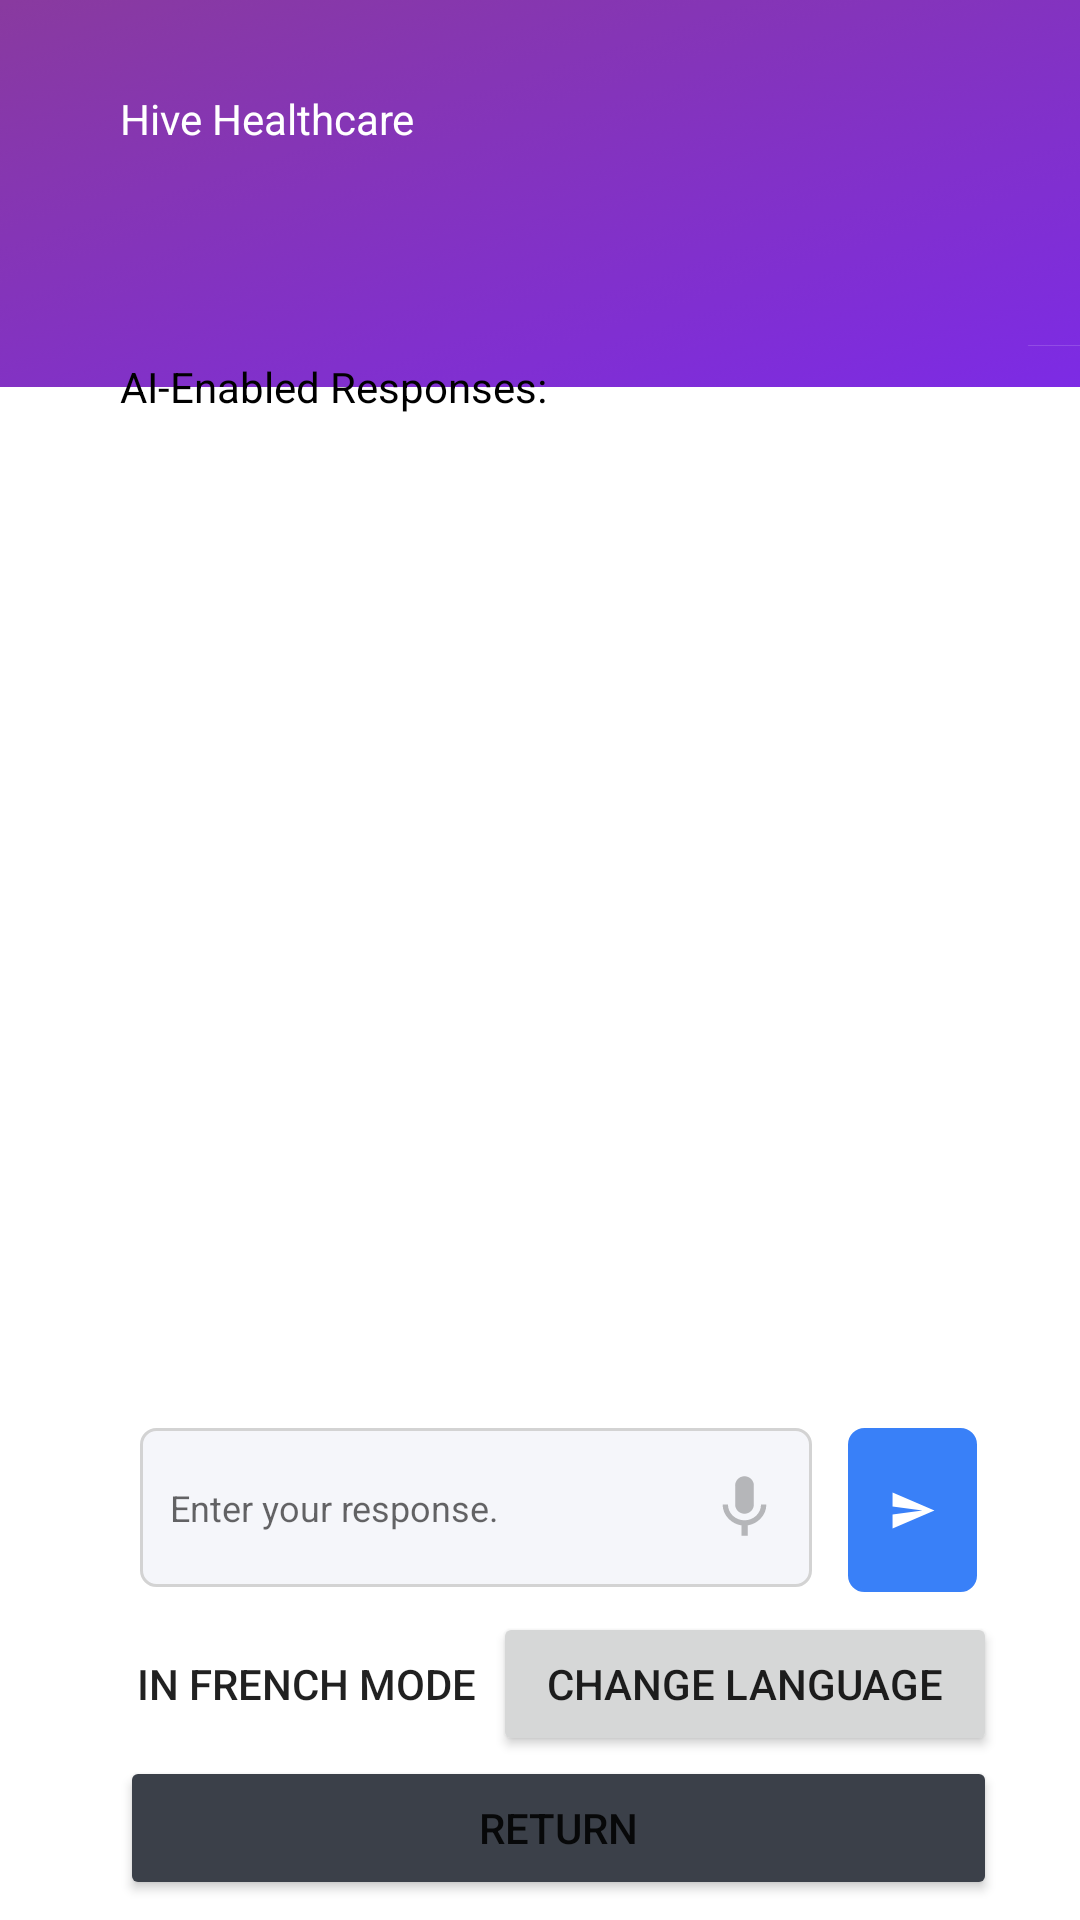

The Android layout XML behind this screen, and the referenced resources:
<!-- AndroidManifest.xml: application theme Theme.HiveHealthcare -->
<!-- res/layout/activity_main.xml -->
<?xml version="1.0" encoding="utf-8"?>
<androidx.constraintlayout.widget.ConstraintLayout xmlns:android="http://schemas.android.com/apk/res/android"
    xmlns:app="http://schemas.android.com/apk/res-auto"
    xmlns:tools="http://schemas.android.com/tools"
    android:layout_width="match_parent"
    android:layout_height="match_parent"
    android:onClick="changeLanguageAlertDialog"
    tools:context=".MainActivity">

    <LinearLayout
        android:id="@+id/layout_discussion"
        android:layout_width="396dp"
        android:layout_height="789dp"
        android:orientation="vertical"
        android:padding="0dp">

        <LinearLayout
            android:layout_width="match_parent"
            android:layout_height="144dp"
            android:orientation="vertical">

            <TextView
                android:id="@+id/textView12"
                android:layout_width="match_parent"
                android:layout_height="129dp"
                android:background="@drawable/discussion_banner"
                android:paddingLeft="40dp"
                android:paddingTop="30dp"
                android:text="Hive Healthcare"
                android:textColor="#FFFFFF" />
        </LinearLayout>

        <LinearLayout
            android:layout_width="match_parent"
            android:layout_height="626dp"
            android:layout_marginTop="-45dp"
            android:background="@drawable/responses_background"
            android:orientation="vertical"
            android:paddingLeft="40dp"
            android:paddingTop="20dp"
            android:paddingEnd="40dp"
            android:paddingRight="0dp"
            android:paddingBottom="40dp">

            <LinearLayout
                android:layout_width="wrap_content"
                android:layout_height="570dp"
                android:orientation="vertical">

                <LinearLayout
                    android:layout_width="match_parent"
                    android:layout_height="350dp"
                    android:orientation="vertical">

                    <TextView
                        android:id="@+id/textLog"
                        android:layout_width="match_parent"
                        android:layout_height="3dp"
                        android:layout_weight="1"
                        android:text="AI-Enabled Responses:"
                        android:textColor="#000000" />

                    <LinearLayout
                        android:layout_width="match_parent"
                        android:layout_height="300dp"
                        android:layout_weight="1"
                        android:orientation="vertical">

                        <ScrollView
                            android:layout_width="match_parent"
                            android:layout_height="251dp">

                            <LinearLayout
                                android:id="@+id/view_responses"
                                android:layout_width="fill_parent"
                                android:layout_height="wrap_content"
                                android:orientation="vertical"></LinearLayout>
                        </ScrollView>
                    </LinearLayout>

                </LinearLayout>

                <LinearLayout
                    android:layout_width="match_parent"
                    android:layout_height="68dp"
                    android:orientation="horizontal"
                    android:padding="20px"
                    android:textAlignment="center">

                    <LinearLayout
                        android:layout_width="224dp"
                        android:layout_height="53dp"
                        android:background="@drawable/response_background"
                        android:orientation="horizontal"
                        android:paddingRight="10dp">

                        <EditText
                            android:id="@+id/textMessage"
                            android:layout_width="189dp"
                            android:layout_height="match_parent"
                            android:background="@null"
                            android:backgroundTint="#FFFFFF"
                            android:ems="10"
                            android:hint="Enter your response."
                            android:inputType="textPersonName"
                            android:padding="10dp"
                            android:textColor="#D1CACA"
                            android:textSize="12dp" />

                        <ImageView
                            android:id="@+id/buttonSpeech"
                            android:layout_width="wrap_content"
                            android:layout_height="match_parent"
                            android:layout_weight="1"
                            android:onClick="handleClick"
                            android:textAlignment="center"
                            app:srcCompat="@drawable/ic_baseline_mic_24" />
                    </LinearLayout>

                    <LinearLayout
                        android:layout_width="12dp"
                        android:layout_height="35dp"
                        android:orientation="horizontal">

                    </LinearLayout>

                    <LinearLayout
                        android:layout_width="match_parent"
                        android:layout_height="match_parent"
                        android:orientation="horizontal">

                        <ImageView
                            android:id="@+id/buttonSend"
                            android:layout_width="43dp"
                            android:layout_height="match_parent"
                            android:layout_weight="1"
                            android:background="@drawable/send_background"
                            android:onClick="handleClick"
                            android:textAlignment="center"
                            app:srcCompat="@drawable/ic_send_foreground" />
                    </LinearLayout>

                </LinearLayout>

                <LinearLayout
                    android:layout_width="match_parent"
                    android:layout_height="wrap_content"
                    android:orientation="horizontal">

                    <Button
                        android:id="@+id/button_translate"
                        android:layout_width="wrap_content"
                        android:layout_height="match_parent"
                        android:layout_weight="1"
                        android:background="@null"
                        android:text="In French Mode"
                        app:strokeColor="#FFFFFF"
                        app:strokeWidth="1dp" />

                    <Button
                        android:id="@+id/button"
                        android:layout_width="wrap_content"
                        android:layout_height="match_parent"
                        android:layout_weight="1"
                        android:onClick="changeLanguageAlertDialog"
                        android:text="Change Language"
                        app:strokeColor="#FFFFFF"
                        app:strokeWidth="1dp" />

                </LinearLayout>

                <Button
                    android:id="@+id/button_return"
                    android:layout_width="match_parent"
                    android:layout_height="wrap_content"
                    android:backgroundTint="#3B4049"
                    android:text="Return"
                    android:textSize="14sp" />

            </LinearLayout>

        </LinearLayout>
    </LinearLayout>

</androidx.constraintlayout.widget.ConstraintLayout>
<!-- resources referenced by this layout -->
<resources>
  <!-- drawable discussion_banner: png bitmap (drawable, 376710 bytes) -->
  <!-- drawable ic_baseline_mic_24 (drawable) -->
  <vector xmlns:android="http://schemas.android.com/apk/res/android"
      android:width="24dp"
      android:height="24dp"
      android:viewportWidth="24"
      android:viewportHeight="24"
      android:tint="#42000000">
    <path
        android:fillColor="@android:color/white"
        android:pathData="M12,14c1.66,0 2.99,-1.34 2.99,-3L15,5c0,-1.66 -1.34,-3 -3,-3S9,3.34 9,5v6c0,1.66 1.34,3 3,3zM17.3,11c0,3 -2.54,5.1 -5.3,5.1S6.7,14 6.7,11L5,11c0,3.41 2.72,6.23 6,6.72L11,21h2v-3.28c3.28,-0.48 6,-3.3 6,-6.72h-1.7z"/>
  </vector>
  <!-- drawable ic_send_foreground (drawable-v24) -->
  <vector xmlns:android="http://schemas.android.com/apk/res/android"
      android:width="200dp"
      android:height="200dp"
      android:viewportWidth="108"
      android:viewportHeight="108"
      android:tint="#FFFFFF"
      android:autoMirrored="true">
    <group android:scaleX="1.6704"
        android:scaleY="1.6704"
        android:translateX="33.9552"
        android:translateY="33.9552">
      <path
          android:fillColor="@android:color/white"
          android:pathData="M2.01,21L23,12 2.01,3 2,10l15,2 -15,2z"/>
    </group>
  </vector>
  <!-- drawable response_background (drawable) -->
  <?xml version="1.0" encoding="utf-8"?>
  <shape xmlns:android="http://schemas.android.com/apk/res/android">
      <solid android:color="#F5F6FA"/>
      <stroke android:color="#d3d3d3" android:width="1dp"/>
      <corners android:radius="5dp"/>
  </shape>
  <!-- drawable send_background (drawable) -->
  <?xml version="1.0" encoding="utf-8"?>
  <shape xmlns:android="http://schemas.android.com/apk/res/android">
      <solid android:color="#3980F8"/>
      <stroke android:color="#3980F8" android:width="1dp"/>
      <corners android:radius="5dp"/>
  </shape>
  <style name="Theme.HiveHealthcare" parent="Theme.MaterialComponents.DayNight.DarkActionBar">
          
          <item name="colorPrimary">#C4C4C4</item>
          <item name="colorPrimaryVariant">@color/purple_700</item>
          <item name="colorOnPrimary">@color/white</item>
          
          <item name="colorSecondary">@color/teal_200</item>
          <item name="colorSecondaryVariant">@color/teal_700</item>
          <item name="colorOnSecondary">@color/black</item>
          
          <item name="android:statusBarColor" tools:targetApi="l">?attr/colorPrimaryVariant</item>
          
      </style>
  <!-- not gathered from this repository: default colours our renderer supplied (Android Studio template values) -->
  <color name="purple_700">#FF3700B3</color>
  <color name="teal_200">#FF03DAC5</color>
  <color name="teal_700">#FF018786</color>
  <color name="black">#FF000000</color>
  <color name="white">#FFFFFFFF</color>
</resources>
